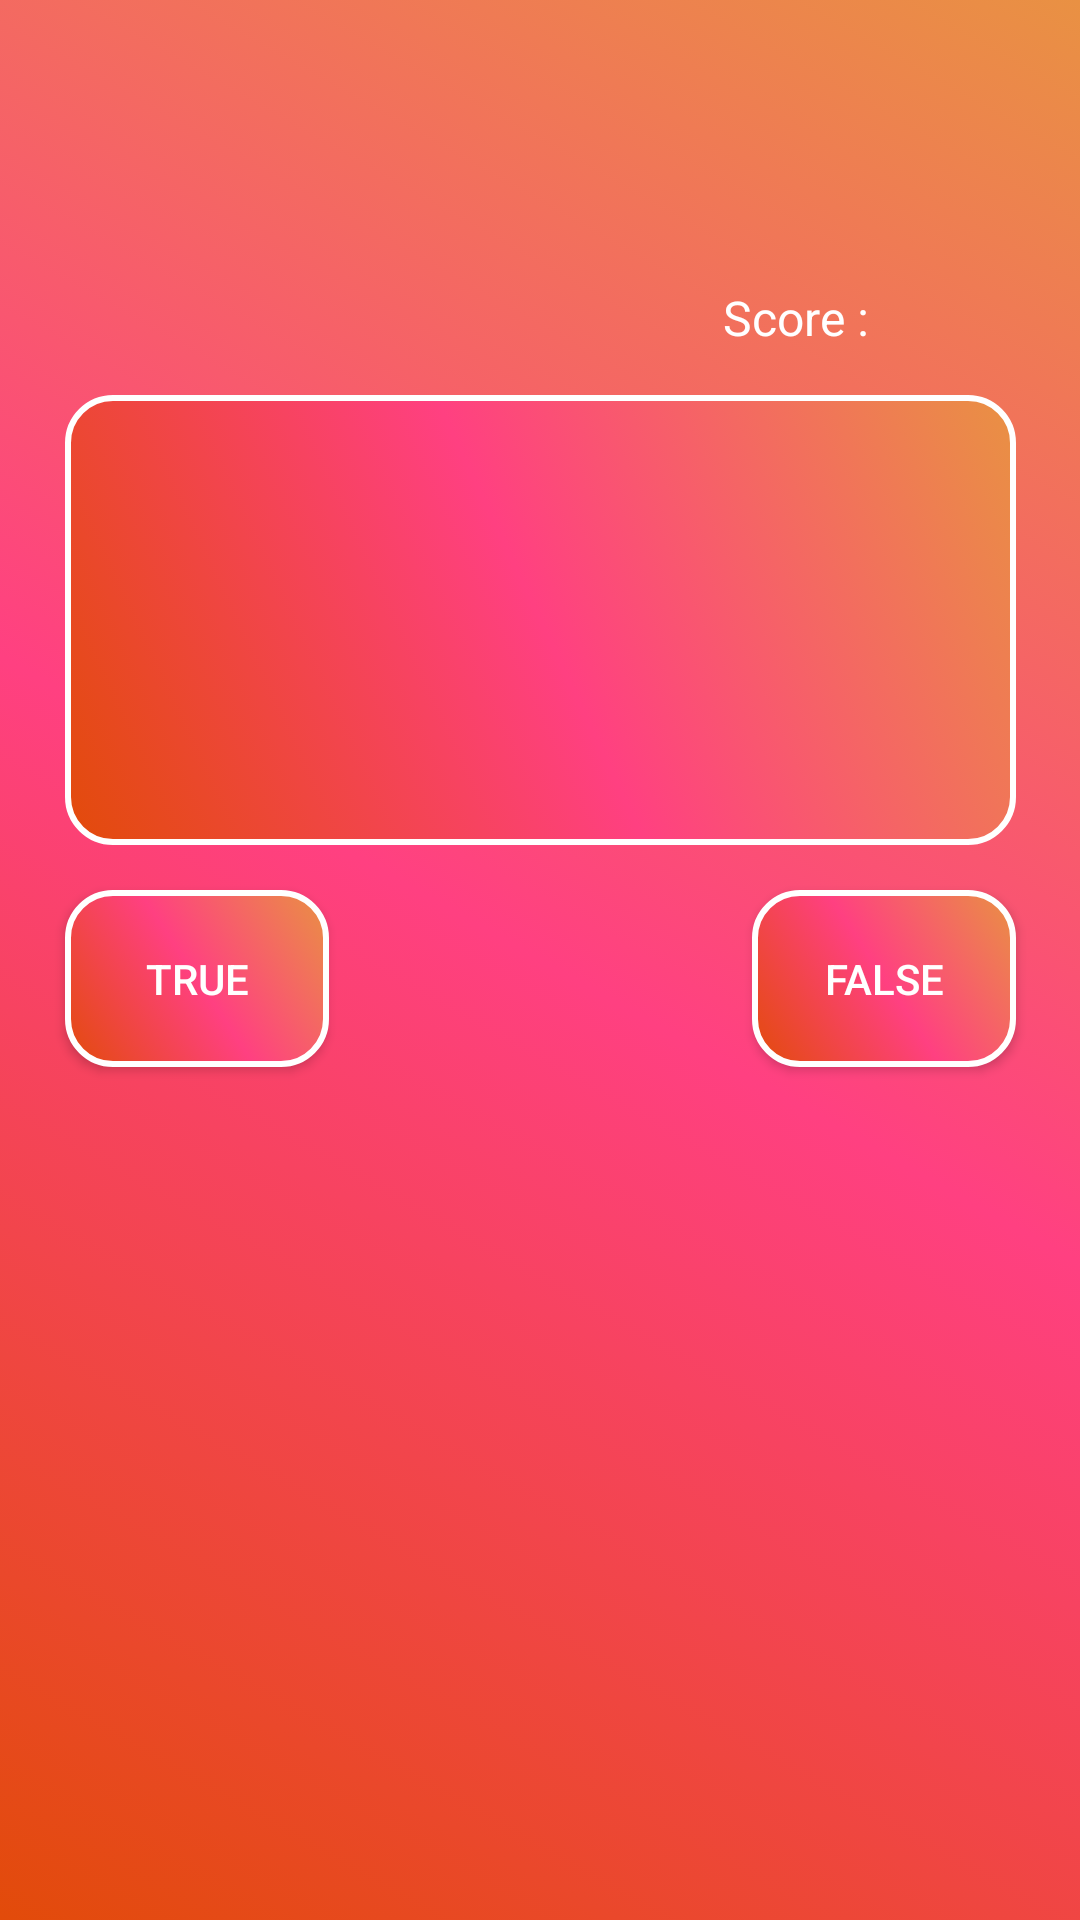

Reconstruct the res/layout file that produces this screen, plus the resources it refers to.
<!-- AndroidManifest.xml: application theme AppTheme -->
<!-- res/layout/tf_fragment_main.xml -->
<?xml version="1.0" encoding="utf-8"?>
<android.support.constraint.ConstraintLayout xmlns:android="http://schemas.android.com/apk/res/android"
    xmlns:app="http://schemas.android.com/apk/res-auto"
    xmlns:tools="http://schemas.android.com/tools"
    android:layout_width="match_parent"
    android:layout_height="match_parent"
    android:background="@drawable/gradient_color_background">

    <ProgressBar
        android:id="@+id/progress_bar_tf"
        android:layout_width="wrap_content"
        android:layout_height="wrap_content"
        app:layout_constraintTop_toTopOf="parent"
        app:layout_constraintBottom_toBottomOf="parent"
        app:layout_constraintEnd_toEndOf="parent"
        app:layout_constraintStart_toStartOf="parent"
        android:padding="30dp"
        android:indeterminate="true"
        android:background="#FFF"
        android:visibility="invisible"/>

    <TextView
        android:id="@+id/final_screen"
        android:layout_width="wrap_content"
        android:layout_height="wrap_content"
        android:text="End of game....Have a nice day!"
        android:textAlignment="center"
        android:textSize="30dp"
        android:textStyle="italic"
        android:textColor="#FFF"
        app:layout_constraintTop_toTopOf="parent"
        app:layout_constraintBottom_toBottomOf="parent"
        app:layout_constraintEnd_toEndOf="parent"
        app:layout_constraintStart_toStartOf="parent"
        android:visibility="invisible"/>

    <android.support.constraint.ConstraintLayout
        android:id="@+id/main_parent_tf"
        android:layout_width="match_parent"
        android:layout_height="match_parent">

        <TextView
            android:id="@+id/textView_question_tf"
            android:layout_width="317dp"
            android:layout_height="150dp"
            android:textAlignment="center"
            android:textSize="30dp"
            android:textStyle="italic"
            app:layout_constraintLeft_toLeftOf="parent"
            app:layout_constraintRight_toRightOf="parent"
            app:layout_constraintTop_toBottomOf="@id/textView_scoreText"
            android:paddingEnd="20dp"
            android:paddingStart="20dp"
            tools:text="My question"
            android:textColor="#FFFF"
            android:background="@drawable/gradient_color"
            android:scrollbars="vertical"/>

        <TextView
            android:id="@+id/textView_score"
            android:layout_width="wrap_content"
            android:layout_height="wrap_content"
            app:layout_constraintEnd_toEndOf="@id/textView_question_tf"
            app:layout_constraintStart_toEndOf="@id/textView_scoreText"
            app:layout_constraintBottom_toTopOf="@id/textView_question_tf"
            android:padding="15dp"
            android:textColor="#FFF"
            android:textSize="16dp"/>


        <TextView
            android:id="@+id/textView_scoreText"
            android:layout_width="wrap_content"
            android:layout_height="wrap_content"
            android:text="Score : "
            app:layout_constraintTop_toTopOf="parent"
            app:layout_constraintEnd_toEndOf="@id/textView_question_tf"
            android:layout_marginTop="80dp"
            android:layout_marginBottom="20dp"
            android:layout_marginEnd="30dp"
            android:padding="15dp"
            android:textColor="#FFF"
            android:textSize="16dp"/>

        <Button
            android:id="@+id/button_true"
            android:layout_width="wrap_content"
            android:layout_height="wrap_content"
            android:layout_marginTop="15dp"
            android:padding="20dp"
            android:text="True"
            android:textColor="#FFFF"
            android:background="@drawable/gradient_color"
            app:layout_constraintStart_toStartOf="@id/textView_question_tf"
            app:layout_constraintTop_toBottomOf="@+id/textView_question_tf" />

        <Button
            android:id="@+id/button_false"
            android:layout_width="wrap_content"
            android:layout_height="wrap_content"
            android:layout_marginTop="15dp"
            android:padding="20dp"
            android:text="False"
            android:textColor="#FFFF"
            android:background="@drawable/gradient_color"
            app:layout_constraintEnd_toEndOf="@id/textView_question_tf"
            app:layout_constraintTop_toBottomOf="@+id/textView_question_tf" />

        <FrameLayout
            android:id="@+id/frame"
            android:layout_width="wrap_content"
            android:layout_height="wrap_content"/>

    </android.support.constraint.ConstraintLayout>


    <Button
        android:id="@+id/button_backhome"
        android:layout_width="wrap_content"
        android:layout_height="wrap_content"
        android:layout_marginBottom="50dp"
        android:padding="20dp"
        android:text="Home"
        android:textColor="#FFFF"
        android:background="@drawable/gradient_color"
        app:layout_constraintLeft_toLeftOf="parent"
        app:layout_constraintRight_toRightOf="parent"
        app:layout_constraintBottom_toBottomOf="parent"
        android:visibility="invisible"/>


</android.support.constraint.ConstraintLayout>
<!-- resources referenced by this layout -->
<resources>
  <!-- drawable gradient_color (drawable) -->
  <?xml version="1.0" encoding="utf-8"?>
  <selector xmlns:android="http://schemas.android.com/apk/res/android">
      <item>
          <shape android:shape="rectangle">
              <stroke
                  android:width="2dp"
                  android:color="#FFFF"/>
  
              <corners
                  android:radius="15dp"/>
  
              <gradient
                  android:startColor="#e24b0a"
                  android:endColor="#e99143"
                  android:centerColor="@color/colorAccent"
                  android:angle="45"/>
          </shape>
      </item>
  
  </selector>
  <!-- drawable gradient_color_background (drawable) -->
  <?xml version="1.0" encoding="utf-8"?>
  <selector xmlns:android="http://schemas.android.com/apk/res/android">
      <item>
          <shape>
              <gradient
                  android:startColor="#e24b0a"
                  android:endColor="#e99143"
                  android:centerColor="@color/colorAccent"
                  android:angle="45"/>
          </shape>
      </item>
  
  </selector>
  <style name="AppTheme" parent="Theme.AppCompat.Light.DarkActionBar">
          
          <item name="colorPrimary">@color/colorPrimary</item>
          <item name="colorPrimaryDark">@color/colorPrimaryDark</item>
          <item name="colorAccent">@color/colorAccent</item>
      </style>
  <color name="colorAccent">#FF4081</color>
  <color name="colorPrimary">#ec4688</color>
  <color name="colorPrimaryDark">#d52a6e</color>
</resources>
